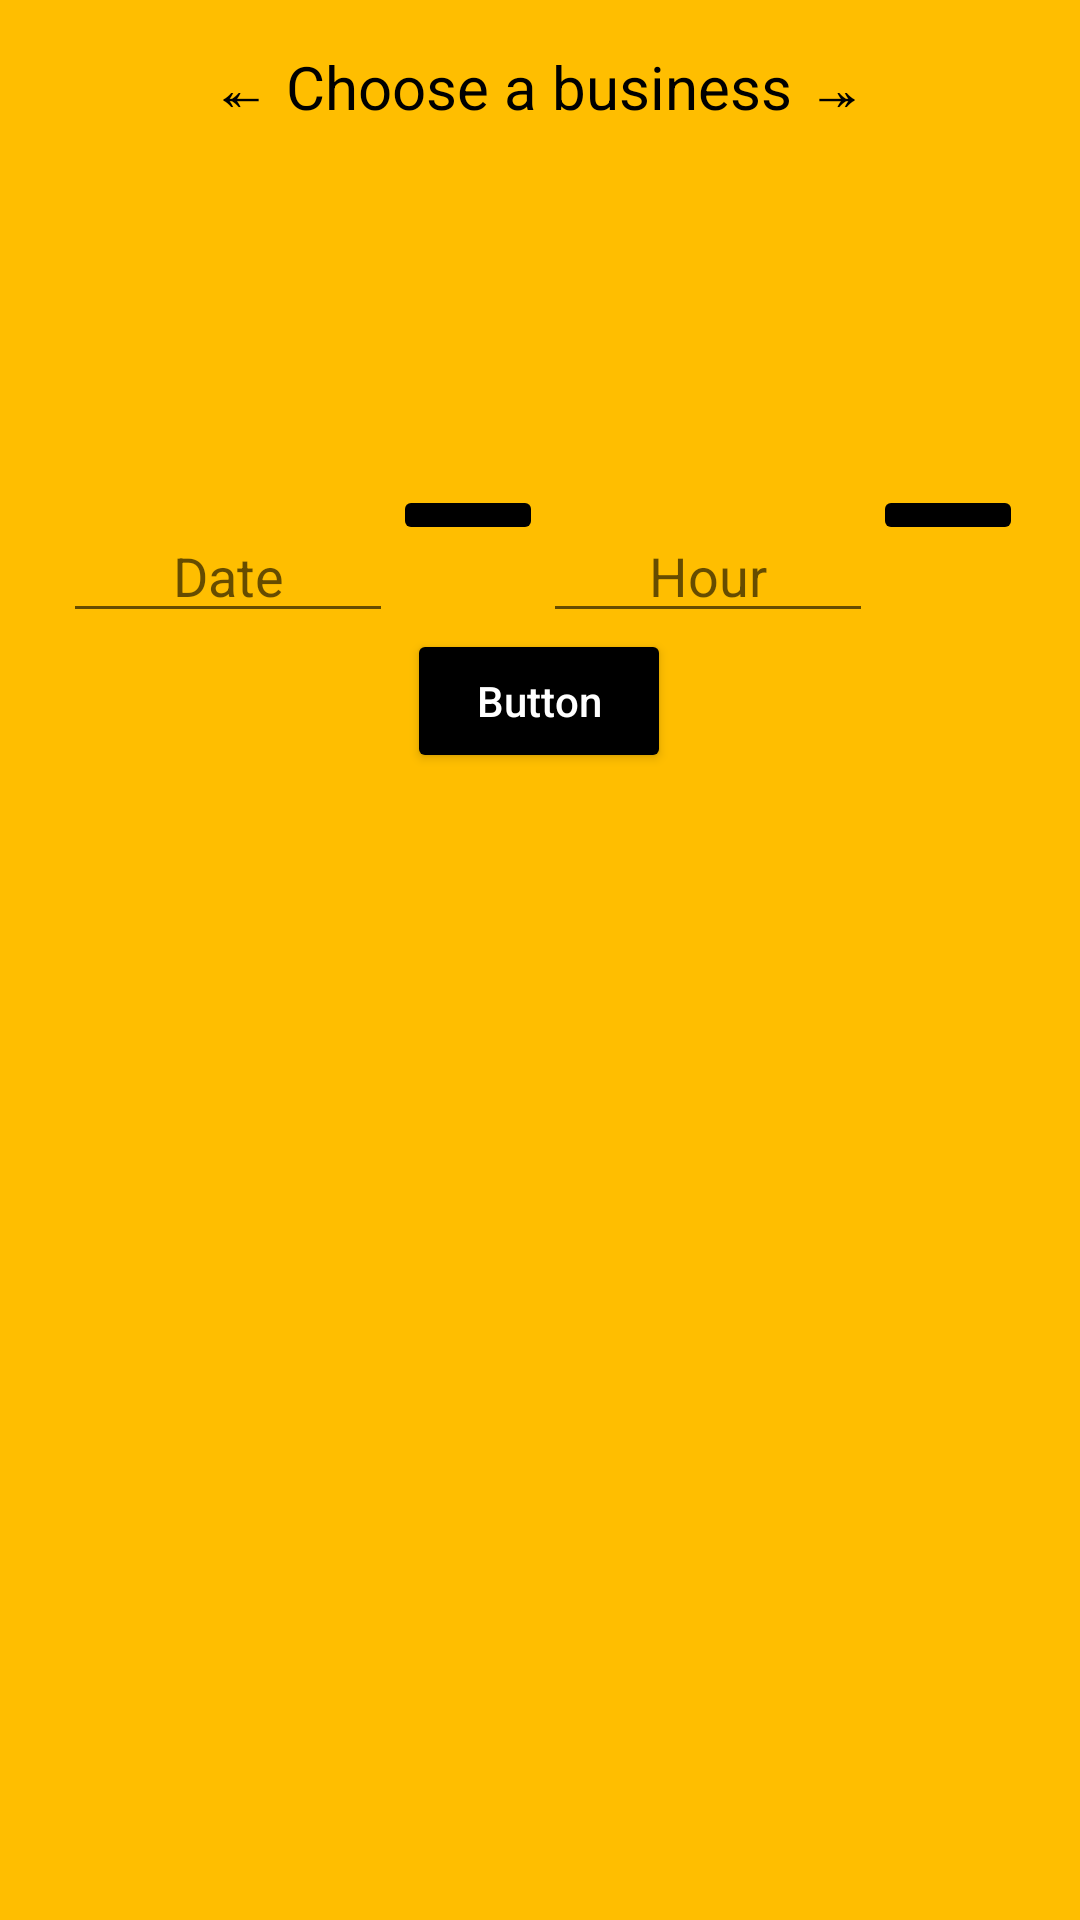

Write the Android layout XML for this screen, with the resource values it uses.
<!-- AndroidManifest.xml: application theme AppTheme -->
<!-- res/layout/activity_serv_disp.xml -->
<?xml version="1.0" encoding="utf-8"?>
<androidx.constraintlayout.widget.ConstraintLayout xmlns:android="http://schemas.android.com/apk/res/android"
    xmlns:app="http://schemas.android.com/apk/res-auto"
    xmlns:tools="http://schemas.android.com/tools"
    android:layout_width="match_parent"
    android:layout_height="match_parent"
    android:background="@color/colorBack"
    android:padding="15dp"
    tools:context=".ServDispActivity">


    <TextView
        android:id="@+id/donde"
        android:layout_width="wrap_content"
        android:layout_height="wrap_content"
        android:gravity="center"
        android:text="@string/choBus"
        android:textColor="#000"
        android:textSize="20dp"
        android:textStyle="normal"
        app:layout_constraintEnd_toEndOf="parent"
        app:layout_constraintHorizontal_bias="0.497"
        app:layout_constraintStart_toStartOf="parent"
        app:layout_constraintTop_toTopOf="parent" />

    <androidx.recyclerview.widget.RecyclerView
        android:id="@+id/chooseServ"
        android:layout_width="match_parent"
        android:layout_height="55dp"
        android:layout_marginTop="24dp"
        android:scrollbars="horizontal"
        app:layout_constraintEnd_toEndOf="parent"
        app:layout_constraintHorizontal_bias="0.482"
        app:layout_constraintStart_toStartOf="parent"
        app:layout_constraintTop_toBottomOf="@+id/donde" />

    <Button
        android:id="@+id/sacaCita"
        android:layout_width="wrap_content"
        android:layout_height="wrap_content"
        android:layout_marginTop="28dp"
        android:backgroundTint="#000"
        android:gravity="center"
        android:text="Button"
        android:textColor="#FFF"
        android:textAllCaps="false"
        app:layout_constraintEnd_toEndOf="parent"
        app:layout_constraintHorizontal_bias="0.498"
        app:layout_constraintStart_toStartOf="parent"
        app:layout_constraintTop_toBottomOf="@+id/coge_fecha" />

    <EditText
        android:id="@+id/muestra_hora"
        android:layout_width="110dp"
        android:layout_height="wrap_content"
        android:layout_marginTop="48dp"
        android:ems="10"
        android:focusable="false"
        android:gravity="center"
        android:hint="@string/hour"
        android:inputType="time"
        app:layout_constraintStart_toEndOf="@+id/coge_fecha"
        app:layout_constraintTop_toBottomOf="@+id/chooseServ" />

    <EditText
        android:id="@+id/muestra_fecha"
        android:layout_width="110dp"
        android:layout_height="wrap_content"
        android:layout_marginLeft="6dp"
        android:layout_marginTop="48dp"
        android:ems="10"
        android:focusable="false"
        android:gravity="center"
        android:hint="@string/date"
        android:inputType="date"
        app:layout_constraintLeft_toLeftOf="parent"
        app:layout_constraintTop_toBottomOf="@+id/chooseServ" />

    <ImageButton
        android:id="@+id/coge_fecha"
        android:layout_width="50dp"
        android:layout_height="wrap_content"
        android:layout_marginTop="40dp"
        android:layout_marginRight="176dp"
        android:backgroundTint="#000"
        android:src="@drawable/today"
        android:tint="#FFF"
        app:layout_constraintRight_toRightOf="parent"
        app:layout_constraintStart_toEndOf="@+id/muestra_fecha"
        app:layout_constraintTop_toBottomOf="@+id/chooseServ"
        tools:ignore="ContentDescription" />

    <ImageButton
        android:id="@+id/coge_hora"
        android:layout_width="50dp"
        android:layout_height="wrap_content"
        android:layout_marginTop="40dp"
        android:layout_marginRight="4dp"
        android:backgroundTint="#000"
        android:src="@drawable/schedule"
        android:tint="#FFF"
        app:layout_constraintRight_toRightOf="parent"
        app:layout_constraintStart_toEndOf="@+id/muestra_hora"
        app:layout_constraintTop_toBottomOf="@+id/chooseServ"
        tools:ignore="ContentDescription" />


</androidx.constraintlayout.widget.ConstraintLayout>
<!-- resources referenced by this layout -->
<resources>
  <color name="colorBack">#ffbe00</color>
  <string name="choBus">↞  Choose a business   ↠</string>
  <string name="date">Date</string>
  <string name="hour">Hour</string>
  <style name="AppTheme" parent="Theme.MaterialComponents.Light.DarkActionBar">
          <item name="colorPrimary">#000000</item>
          <item name="colorPrimaryDark">@color/colorPrimaryDark</item>
          <item name="colorAccent">@color/colorAccent</item>
      </style>
  <color name="colorPrimaryDark">#000</color>
  <color name="colorAccent">#03DAC5</color>
</resources>
